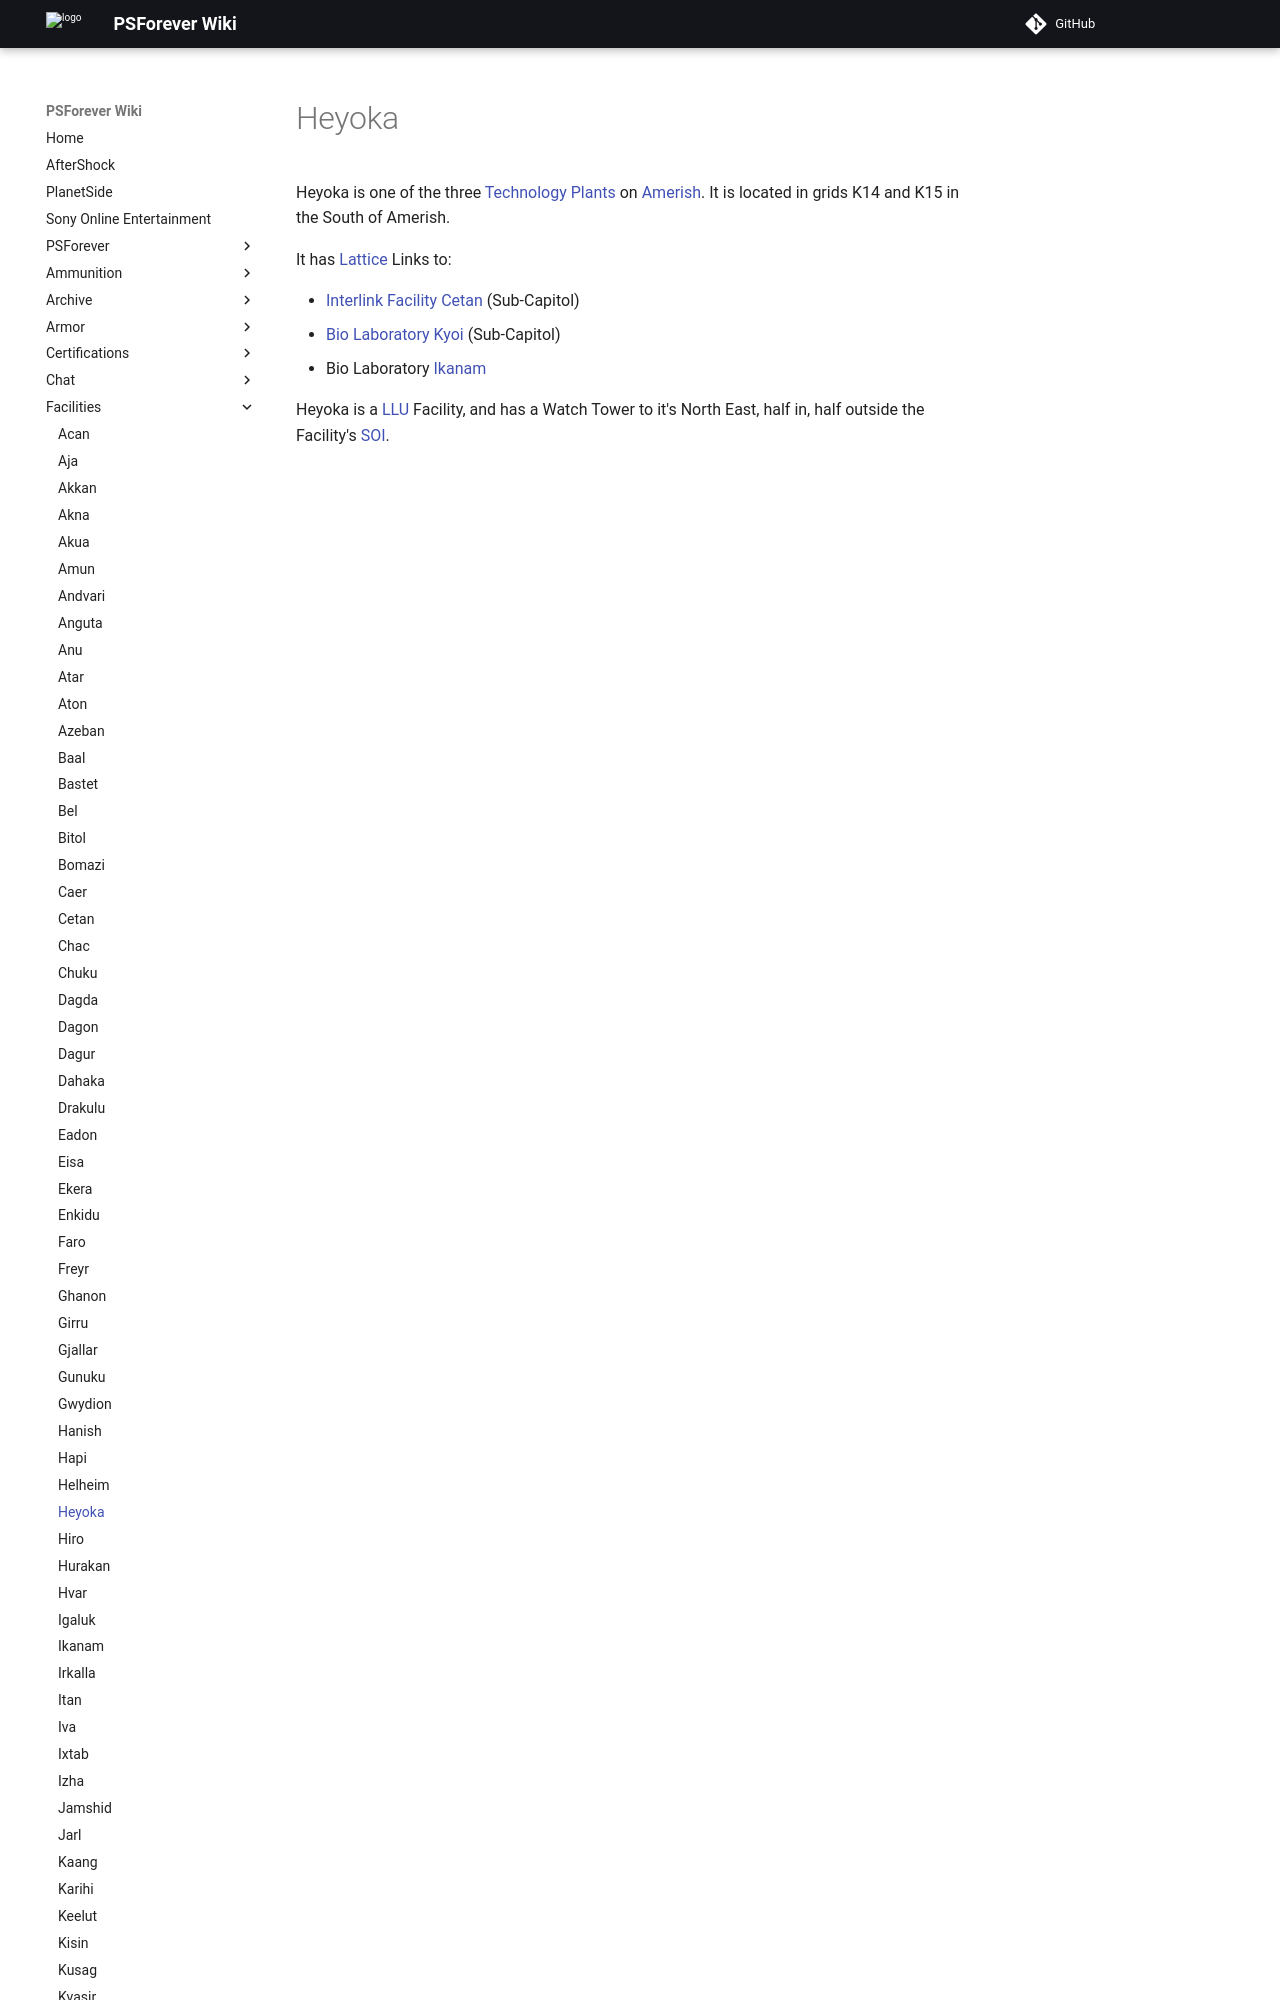

repository: psforever/wiki · page: facilities/Heyoka/index.html · generator: mkdocs

# Heyoka

Heyoka is one of the three [Technology Plants](../locations/Technology_Plant.md)
on [Amerish](../locations/Amerish.md). It is located in grids K14 and K15 in the
South of Amerish.

It has [Lattice](../terminology/Lattice.md) Links to:
